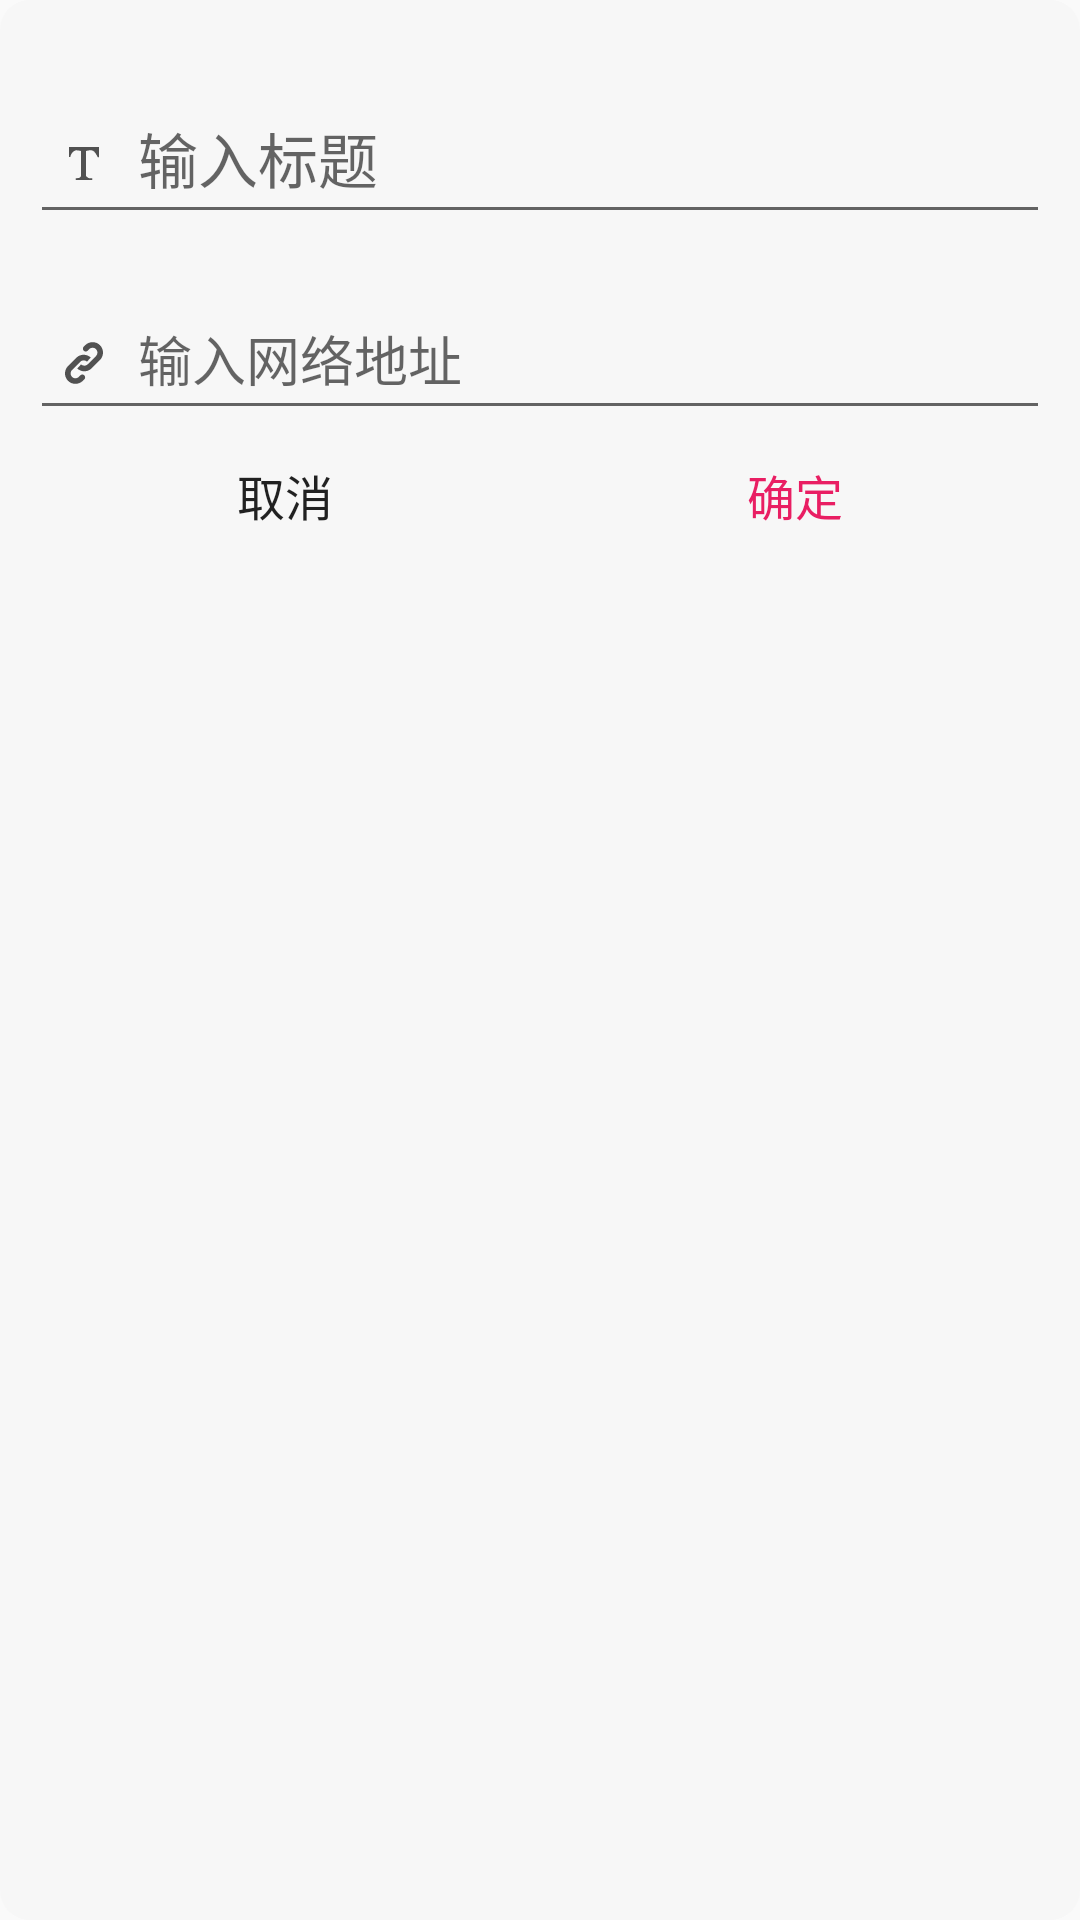

Android layout source for this screen:
<!-- AndroidManifest.xml: application theme AppTheme -->
<!-- res/layout/layout_dialog_get_url.xml -->
<?xml version="1.0" encoding="utf-8"?>
<LinearLayout xmlns:android="http://schemas.android.com/apk/res/android"
    style="@style/XMLDialogRootLayout"
    android:orientation="vertical">

    <android.support.design.widget.TextInputLayout
        android:layout_width="match_parent"
        android:layout_height="wrap_content"
        android:layout_marginTop="10dp"
        android:orientation="horizontal">

        <EditText
            android:id="@+id/et_title"
            android:layout_width="match_parent"
            android:layout_height="wrap_content"
            android:drawableLeft="@drawable/ic_title"
            android:drawablePadding="10dp"
            android:drawableStart="@drawable/ic_title"
            android:hint="输入标题"
            android:padding="10dp"
            android:textSize="20sp" />
    </android.support.design.widget.TextInputLayout>

    <android.support.design.widget.TextInputLayout
        android:id="@+id/til_url_input"
        android:layout_width="match_parent"
        android:layout_height="wrap_content"
        android:layout_marginTop="10dp">

        <EditText
            android:id="@+id/et_input_url"
            android:layout_width="match_parent"
            android:layout_height="wrap_content"
            android:drawableLeft="@drawable/ic_url"
            android:drawablePadding="10dp"
            android:drawableStart="@drawable/ic_url"
            android:gravity="center_vertical"
            android:hint="输入网络地址"
            android:inputType="textUri"
            android:padding="10dp" />
    </android.support.design.widget.TextInputLayout>

    <include layout="@layout/layout_include_search" />

    <include layout="@layout/layout_include_dialog_btn" />

</LinearLayout>
<!-- res/layout/layout_include_search.xml (included above) -->
<?xml version="1.0" encoding="utf-8"?>
<LinearLayout xmlns:android="http://schemas.android.com/apk/res/android"
    android:id="@+id/ll_search"
    android:layout_width="match_parent"
    android:layout_height="0dp"
    android:layout_weight="1"
    android:orientation="vertical"
    android:visibility="gone">

    <TextView
        android:id="@+id/tv_search_baidu"
        style="@style/TextSelectItem"
        android:drawableLeft="@drawable/ic_search_baidu"
        android:drawableStart="@drawable/ic_search_baidu"
        android:text="@string/search_baidu" />

    <TextView
        android:id="@+id/tv_search_sougou"
        style="@style/TextSelectItem"
        android:drawableLeft="@drawable/ic_search_sougou"
        android:drawableStart="@drawable/ic_search_sougou"
        android:text="@string/search_sougou" />

    <TextView
        android:id="@+id/tv_search_biying"
        style="@style/TextSelectItem"
        android:drawableLeft="@drawable/ic_search_biying"
        android:drawableStart="@drawable/ic_search_biying"
        android:text="@string/search_biying" />

    <TextView
        android:id="@+id/tv_search_github"
        style="@style/TextSelectItem"
        android:drawableLeft="@drawable/ic_search_github"
        android:drawableStart="@drawable/ic_search_github"
        android:text="@string/search_github" />

</LinearLayout>
<!-- res/layout/layout_include_dialog_btn.xml (included above) -->
<?xml version="1.0" encoding="utf-8"?>
<merge xmlns:android="http://schemas.android.com/apk/res/android">

    <LinearLayout
        android:id="@+id/ll_dialog_btn"
        android:layout_width="match_parent"
        android:layout_height="wrap_content">

        <TextView
            android:id="@+id/tv_dialog_cancel"
            style="@style/TextSelectItem"
            android:layout_width="0dp"
            android:layout_weight="1"
            android:gravity="center_horizontal"
            android:text="@string/string_cancel" />

        <TextView
            android:id="@+id/tv_dialog_ok"
            style="@style/TextSelectItem"
            android:layout_width="0dp"
            android:layout_weight="1"
            android:gravity="center_horizontal"
            android:text="@string/string_ok"
            android:textColor="@color/app_btn_color" />
    </LinearLayout>
</merge>
<!-- resources referenced by this layout -->
<resources>
  <color name="app_btn_color">#E91E63</color>
  <!-- drawable ic_search_biying: png bitmap (drawable-xxhdpi, 1056 bytes) -->
  <!-- drawable ic_search_github: png bitmap (drawable-xxhdpi, 1496 bytes) -->
  <!-- drawable ic_search_sougou: png bitmap (drawable-xxhdpi, 2080 bytes) -->
  <!-- drawable ic_title: png bitmap (drawable-xxhdpi, 475 bytes) -->
  <!-- drawable ic_url: png bitmap (drawable-xxhdpi, 974 bytes) -->
  <string name="search_baidu">百度搜索</string>
  <string name="search_biying">必应搜索</string>
  <string name="search_github">Github搜索</string>
  <string name="search_sougou">搜狗搜索</string>
  <string name="string_cancel">取消</string>
  <string name="string_ok">确定</string>
  <style name="TextSelectItem">
          <item name="android:layout_width">match_parent</item>
          <item name="android:layout_height">wrap_content</item>
          <item name="android:padding">10dp</item>
          <item name="android:background">?selectableItemBackground</item>
          <item name="android:clickable">true</item>
          <item name="android:textSize">16sp</item>
          <item name="android:textColor">@color/color_text_main_dark</item>
          <item name="android:drawablePadding">10dp</item>
      </style>
  <style name="XMLDialogRootLayout">
          <item name="android:layout_width">match_parent</item>
          <item name="android:layout_height">match_parent</item>
          <item name="android:minWidth">300dp</item>
          <item name="android:maxWidth">400dp</item>
          <item name="android:minHeight">200dp</item>
          <item name="android:maxHeight">600dp</item>
          <item name="android:padding">10dp</item>
          <item name="android:background">@drawable/bg_dialog</item>
      </style>
  <style name="AppTheme" parent="Base.AppTheme" />
  <color name="color_text_main_dark">#dd000000</color>
  <!-- drawable bg_dialog (drawable) -->
  <?xml version="1.0" encoding="utf-8"?>
  <shape xmlns:android="http://schemas.android.com/apk/res/android"
      android:shape="rectangle">
      <corners android:radius="10dp" />
      <solid android:color="#f7f7f7"/>
  </shape>
  <style name="Base.AppTheme" parent="Theme.AppCompat.Light.NoActionBar">
          
          <item name="colorPrimary">@color/color_none</item>
          <item name="colorPrimaryDark">#000</item>
          <item name="colorAccent">@color/colorAccent</item>
          <item name="titleTextColor">@color/color_text_main_light</item>
          <item name="android:displayOptions">showHome</item>
          <item name="android:homeAsUpIndicator">@drawable/home_as_up_indicator</item>
      </style>
  <color name="color_none">#0000</color>
  <color name="colorAccent">@color/app_main_color</color>
  <color name="color_text_main_light">#ffffff</color>
  <!-- drawable home_as_up_indicator (drawable) -->
  <?xml version="1.0" encoding="utf-8"?>
  <selector xmlns:android="http://schemas.android.com/apk/res/android">
      <item android:drawable="@drawable/ic_back_press" android:state_pressed="true" />
  
      <item android:drawable="@drawable/ic_back" />
  </selector>
  <color name="app_main_color">#595959</color>
  <!-- drawable ic_back_press: png bitmap (drawable-xxhdpi, 298 bytes) -->
  <!-- drawable ic_back: png bitmap (drawable-xxhdpi, 997 bytes) -->
</resources>
